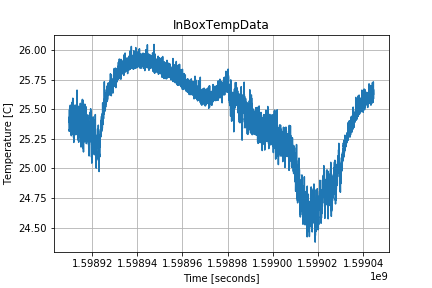

The data file committed next to this chart (first rows):
1598909859.518038, 25.327446
1598909874, 25.31
1598909888, 25.32
1598909903, 25.38
1598909917, 25.34
1598909931, 25.34
1598909946, 25.44
1598909960, 25.39
1598909975, 25.4
1598909990, 25.5
1598910005, 25.37
1598910019, 25.37
1598910033, 25.41
1598910048, 25.33
1598910062, 25.45
1598910076, 25.51
1598910091, 25.38
1598910105, 25.42
1598910120, 25.42
1598910135, 25.44
1598910150, 25.42
1598910164, 25.45
1598910178, 25.47
1598910193, 25.47
1598910207, 25.48
1598910221, 25.45
1598910236, 25.46
1598910250, 25.5
1598910264, 25.48
1598910279, 25.5
1598910294, 25.49
1598910309, 25.44
1598910323, 25.5
1598910338, 25.54
1598910352, 25.52
1598910366, 25.44
1598910381, 25.43
1598910395, 25.51
1598910409, 25.39
1598910424, 25.37
1598910439, 25.42
1598910453, 25.51
1598910468, 25.53
1598910482, 25.53
1598910497, 25.47
1598910511, 25.49
1598910525, 25.47
1598910540, 25.47
1598910554, 25.53
1598910569, 25.48
1598910584, 25.49
1598910598, 25.46
1598910613, 25.42
1598910627, 25.42
1598910641, 25.51
1598910656, 25.39
1598910670, 25.31
1598910684, 25.48
1598910699, 25.41
1598910714, 25.43
1598910729, 25.34
... 9,247 more rows
